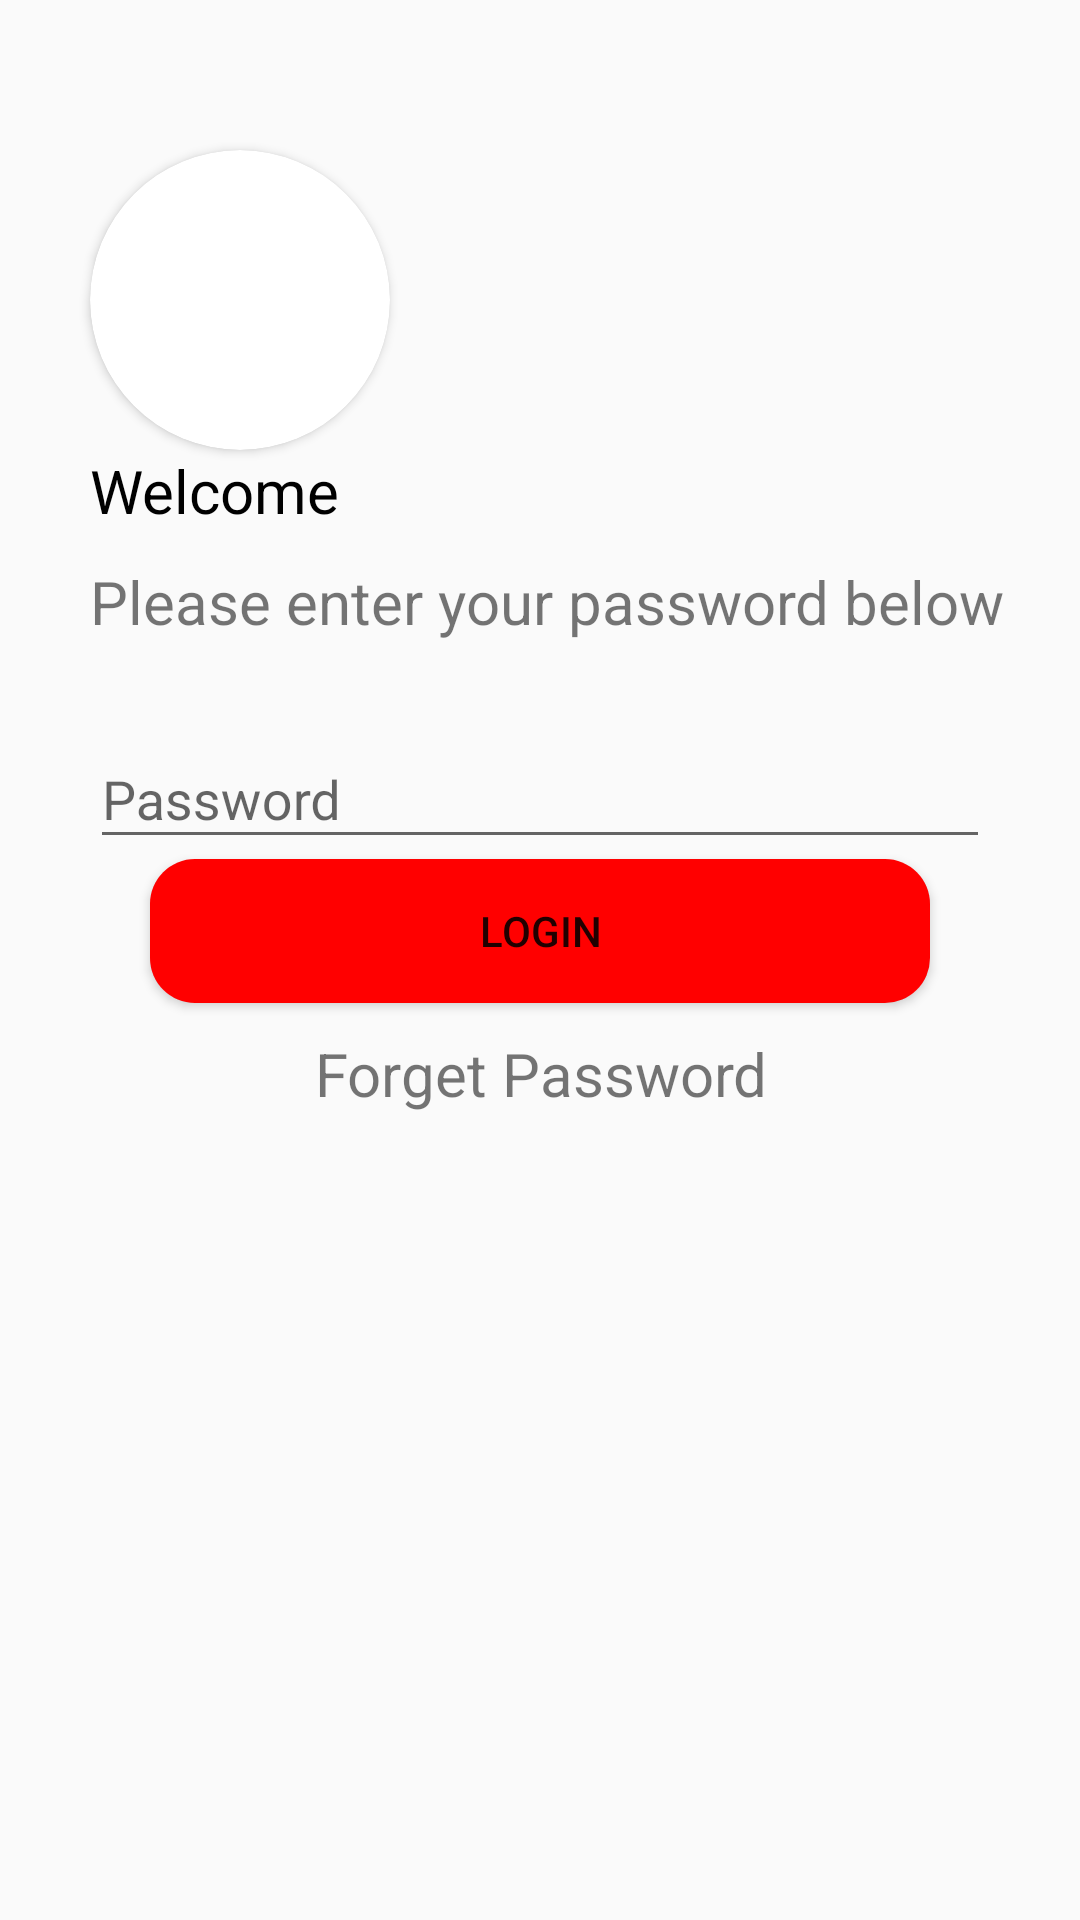

This screen was rendered from an Android layout file. Write that file and the resources it references.
<!-- AndroidManifest.xml: application theme Theme.AppCompat.Light -->
<!-- res/layout/activity_login__page2.xml -->
<?xml version="1.0" encoding="utf-8"?>
<androidx.constraintlayout.widget.ConstraintLayout xmlns:android="http://schemas.android.com/apk/res/android"
    xmlns:app="http://schemas.android.com/apk/res-auto"
    xmlns:tools="http://schemas.android.com/tools"
    android:layout_width="match_parent"
    android:layout_height="match_parent"
    tools:context=".Login_Page2">
    <androidx.cardview.widget.CardView
        android:id="@+id/cardview_login_img"
        android:layout_width="100dp"
        android:layout_height="100dp"
        android:layout_marginTop="50dp"
        android:layout_marginStart="30dp"
        app:layout_constraintTop_toTopOf="parent"
        app:layout_constraintStart_toStartOf="parent"
        app:cardCornerRadius="150dp">
        <ImageView
            android:id="@+id/login_img"
            android:layout_width="match_parent"
            android:layout_height="match_parent"
            app:srcCompat="@drawable/customer_icon" />
    </androidx.cardview.widget.CardView>


    <TextView
        android:id="@+id/tv_Welc_Login"
        android:layout_width="wrap_content"
        android:layout_height="wrap_content"
        android:textSize="20sp"
        android:textColor="#000000"
        android:text="Welcome"
        app:layout_constraintTop_toBottomOf="@+id/cardview_login_img"
        app:layout_constraintStart_toStartOf="@+id/cardview_login_img" />
    <TextView
        android:id="@+id/tv_Enter_Password_below"
        android:layout_width="wrap_content"
        android:layout_height="wrap_content"
        android:textSize="20sp"
        android:layout_marginTop="10dp"
        android:text="Please enter your password below"
        app:layout_constraintTop_toBottomOf="@+id/tv_Welc_Login"
        app:layout_constraintStart_toStartOf="@+id/tv_Welc_Login"
        app:layout_constraintStart_toEndOf="@+id/tv_Welc_Login" />

    <com.google.android.material.textfield.TextInputLayout
        android:id="@+id/password_layout"
        android:layout_width="match_parent"
        android:layout_height="wrap_content"
        android:layout_marginTop="20dp"
        android:layout_marginHorizontal="30dp"
        app:layout_constraintTop_toBottomOf="@id/tv_Enter_Password_below"
        app:layout_constraintStart_toStartOf="@+id/tv_Enter_Password_below"
        app:layout_constraintEnd_toEndOf="@+id/tv_Enter_Password_below"
        android:hint="Password">

        <EditText
            android:id="@+id/et_Password_Login"
            android:inputType="textPassword"
            android:layout_width="match_parent"

            android:layout_height="wrap_content" />

    </com.google.android.material.textfield.TextInputLayout>
    <androidx.cardview.widget.CardView
        android:id="@+id/cardview_btn_login"
        android:layout_width="match_parent"
        android:layout_height="wrap_content"
        android:layout_marginHorizontal="50dp"
        app:layout_constraintTop_toBottomOf="@id/password_layout"
        app:layout_constraintStart_toStartOf="@+id/password_layout"
        app:layout_constraintEnd_toEndOf="@+id/password_layout"
        app:cardCornerRadius="15dp">
    <Button
        android:id="@+id/btn_login2"
        android:layout_width="match_parent"
        android:layout_height="wrap_content"
        android:background="@color/Red"

        android:text="Login"/>

    </androidx.cardview.widget.CardView>
    <TextView
        android:id="@+id/forget_password"
        android:layout_width="match_parent"
        android:layout_height="wrap_content"
        android:textSize="20sp"
        android:layout_marginTop="10dp"
        android:text="Forget Password"
        android:gravity="center"
        app:layout_constraintTop_toBottomOf="@+id/cardview_btn_login" />
</androidx.constraintlayout.widget.ConstraintLayout>
<!-- resources referenced by this layout -->
<resources>
  <color name="Red">#FF0000</color>
</resources>
